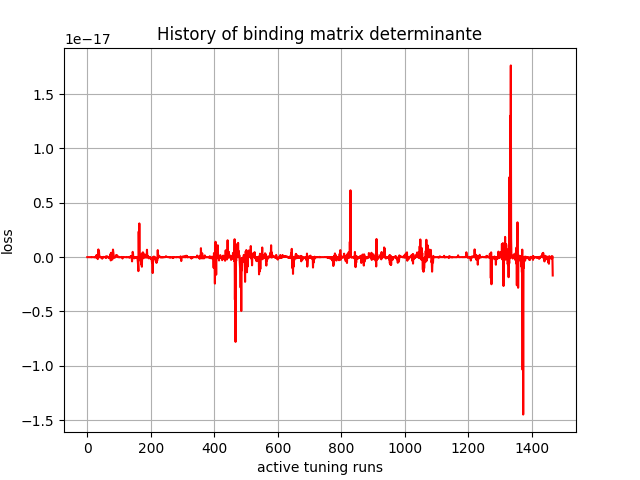

The file beside this chart, header and first rows:
, 0
0, 1.4379105e-32
1, 2.5293917e-26
2, -1.425515e-24
3, 1.9986853e-23
4, -7.996975e-22
5, 8.941319e-22
6, -7.0463666e-22
7, -2.8425551e-22
8, 2.9720299e-21
9, -3.0585625e-21
10, 1.5681643e-23
11, -5.2548874e-21
12, -2.1301119e-21
13, -1.7249503e-20
14, 2.350785e-21
15, 7.751084e-22
16, 2.349888e-21
17, 1.5653573e-21
18, -2.3254727e-21
19, -1.4883436e-21
20, -1.24125454e-20
21, -4.546364e-22
22, -4.8792787e-21
23, -2.6818893e-20
24, -6.4409497e-21
25, 6.877789e-21
26, -4.4893527e-21
27, 3.3652683e-20
28, -2.8525042e-20
29, 1.8511516e-19
30, -1.127e-20
31, 1.7300543e-19
32, -9.542567e-21
33, -1.8004289e-19
34, -7.6357535e-21
35, 7.073104e-19
36, 1.0506733e-20
37, 5.051692e-19
38, -1.075274e-21
39, 4.5213986e-20
40, -1.2662354e-20
41, 3.083585e-20
42, -1.9441678e-20
43, -7.475031e-21
44, 7.976625e-21
45, -4.59222e-20
46, -7.130714e-22
47, -1.4338967e-19
48, -6.5314487e-22
49, -4.280136e-20
50, 4.448418e-21
51, -8.695698e-22
52, 2.5046118e-20
53, 7.398068e-21
54, 1.8114183e-20
55, 1.6637502e-22
56, 1.770901e-21
57, -1.871423e-20
58, -6.0387073e-20
59, 7.8113883e-20
... 1,407 more rows
